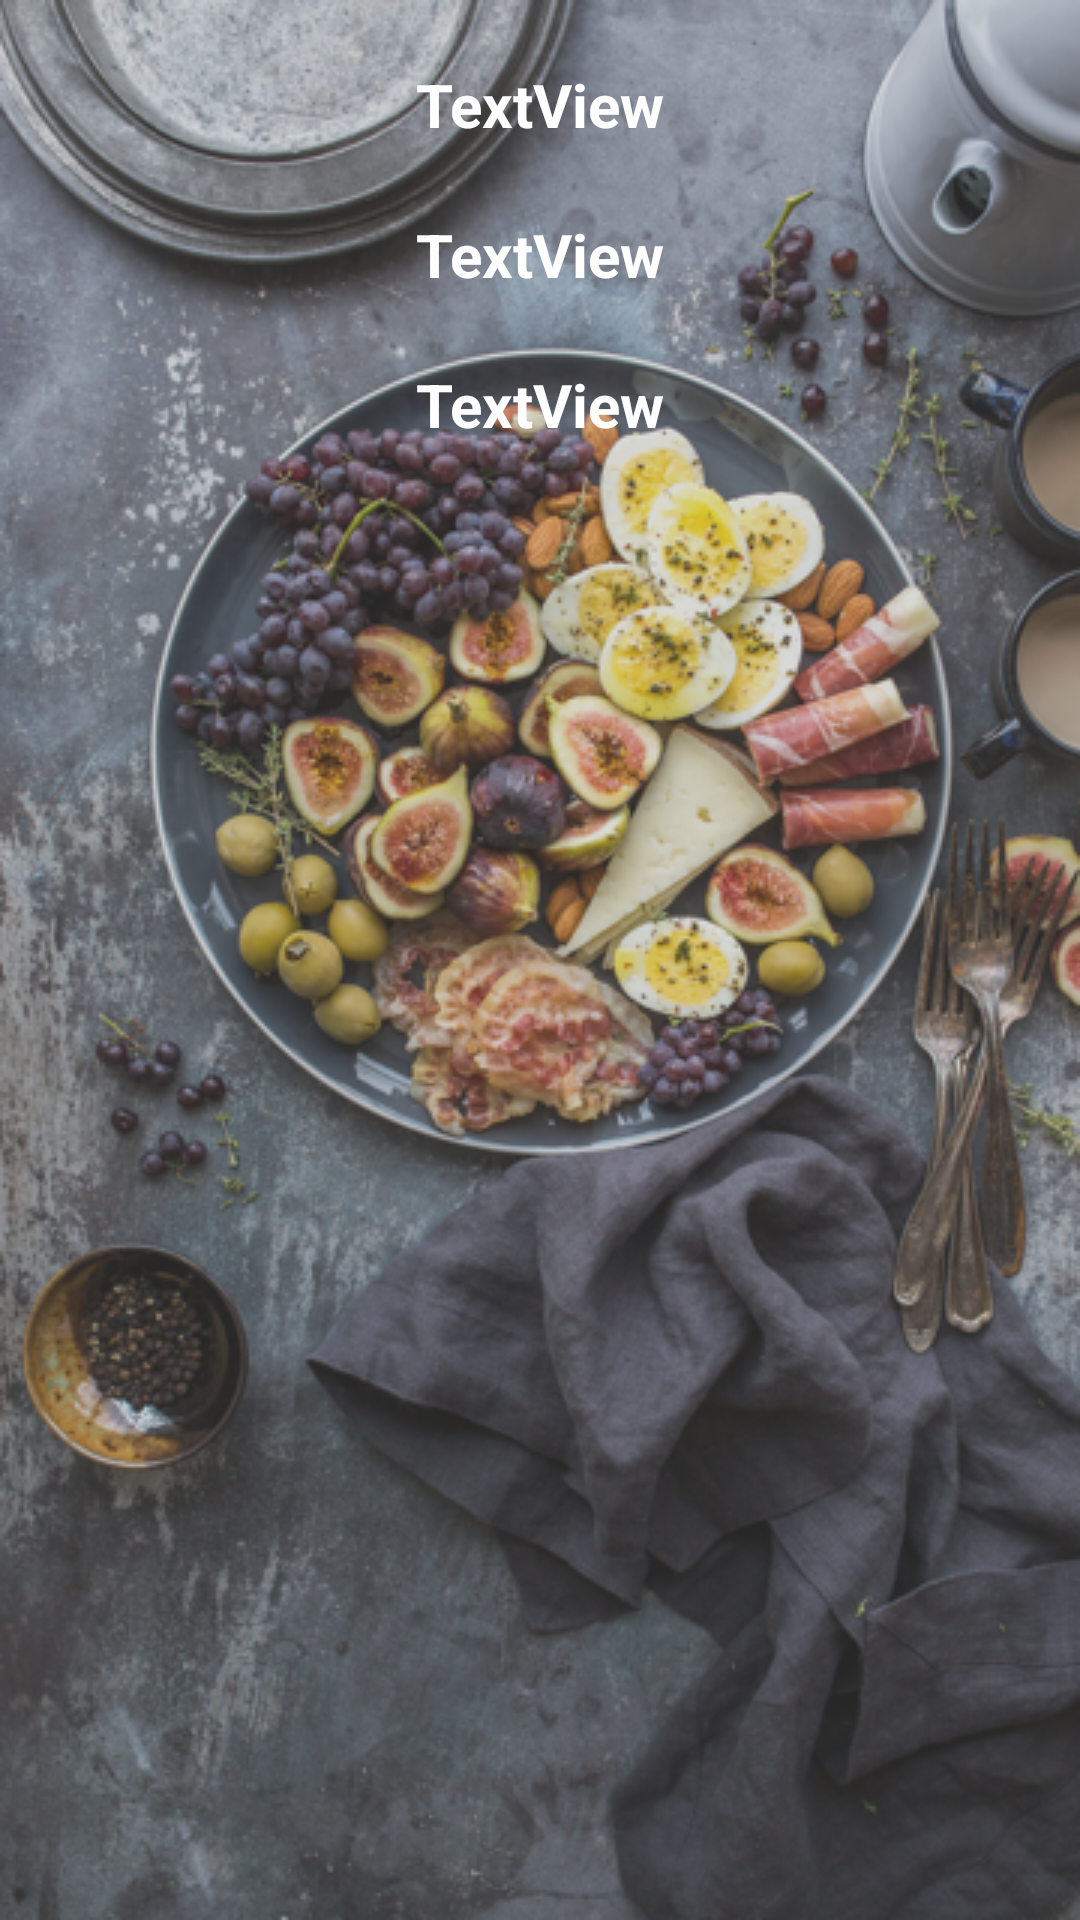

Produce the Android XML layout that renders to this screen, including the resource entries it uses.
<!-- AndroidManifest.xml: application theme Theme.AppCompat.NoActionBar -->
<!-- res/layout/list.xml -->
<FrameLayout xmlns:android="http://schemas.android.com/apk/res/android"
    xmlns:app="http://schemas.android.com/apk/res-auto"
    xmlns:tools="http://schemas.android.com/tools"
    android:layout_width="match_parent"
    android:layout_height="match_parent"
    android:orientation="vertical">


    <ImageView
        android:layout_width="match_parent"
        android:layout_height="match_parent"
        android:scaleType="centerCrop"
        android:src="@drawable/blackback"
        android:id="@+id/background" />

    <LinearLayout
        android:orientation="vertical"
        android:layout_width="match_parent"
        android:layout_height="match_parent">

        <TextView
            android:text="TextView"
            android:layout_width="match_parent"
            android:layout_height="30dp"
            android:layout_gravity="center_horizontal"
            android:layout_marginTop="20dp"
            android:gravity="center"
            android:id="@+id/textView7"
            android:textColor="@android:color/background_light"
            android:textStyle="normal|bold"
            android:textSize="20sp" />

        <TextView
            android:text="TextView"
            android:layout_width="match_parent"
            android:layout_height="30dp"
            android:layout_gravity="center_horizontal"
            android:layout_marginTop="20dp"
            android:gravity="center"
            android:textColor="@android:color/background_light"
            android:textStyle="normal|bold"
            android:id="@+id/textView6"
            android:textSize="20sp" />

        <TextView
            android:text="TextView"
            android:layout_width="match_parent"
            android:layout_height="30dp"
            android:layout_gravity="center_horizontal"
            android:layout_marginTop="20dp"
            android:gravity="center"
            android:textColor="@android:color/background_light"
            android:textStyle="normal|bold"
            android:id="@+id/textView5"
            android:textSize="20sp" />
    </LinearLayout>


</FrameLayout>
<!-- resources referenced by this layout -->
<resources>
  <!-- drawable blackback: png bitmap (drawable, 490658 bytes) -->
</resources>
